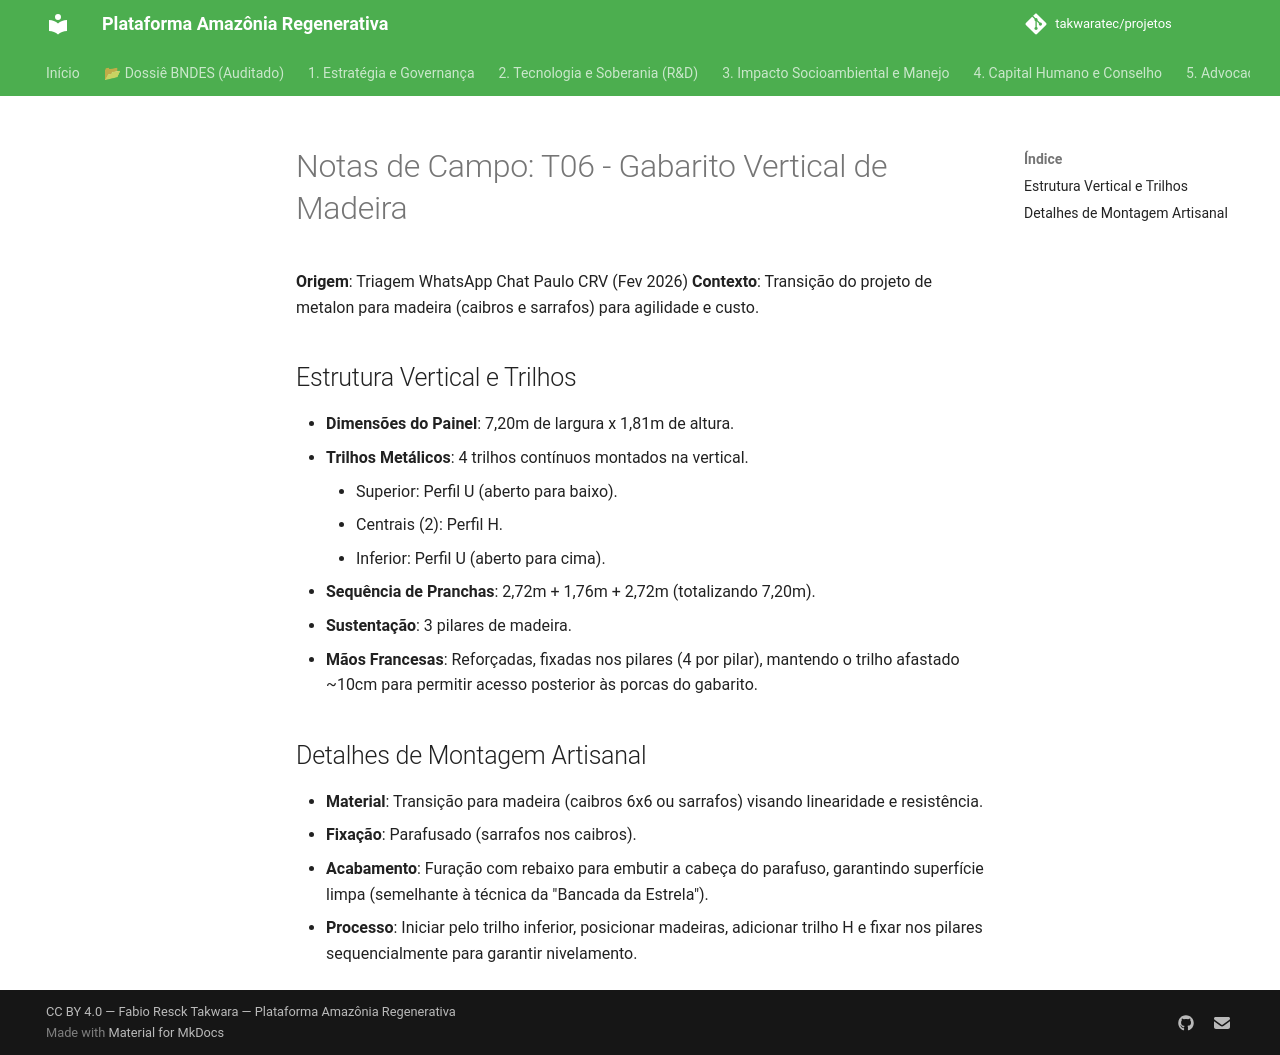

repository: takwaratec/projetos · page: 08_PROJETOS_ENGENHARIA/T06_GABARITOS_SOLDA/TAK_notas-paulo-t06-madeira/index.html · generator: mkdocs

# Notas de Campo: T06 - Gabarito Vertical de Madeira
**Origem**: Triagem WhatsApp Chat Paulo CRV (Fev 2026)
**Contexto**: Transição do projeto de metalon para madeira (caibros e sarrafos) para agilidade e custo.

## Estrutura Vertical e Trilhos
- **Dimensões do Painel**: 7,20m de largura x 1,81m de altura.
- **Trilhos Metálicos**: 4 trilhos contínuos montados na vertical.
    - Superior: Perfil U (aberto para baixo).
    - Centrais (2): Perfil H.
    - Inferior: Perfil U (aberto para cima).
- **Sequência de Pranchas**: 2,72m + 1,76m + 2,72m (totalizando 7,20m).
- **Sustentação**: 3 pilares de madeira.
- **Mãos Francesas**: Reforçadas, fixadas nos pilares (4 por pilar), mantendo o trilho afastado ~10cm para permitir acesso posterior às porcas do gabarito.

## Detalhes de Montagem Artisanal
- **Material**: Transição para madeira (caibros 6x6 ou sarrafos) visando linearidade e resistência.
- **Fixação**: Parafusado (sarrafos nos caibros).
- **Acabamento**: Furação com rebaixo para embutir a cabeça do parafuso, garantindo superfície limpa (semelhante à técnica da "Bancada da Estrela").
- **Processo**: Iniciar pelo trilho inferior, posicionar madeiras, adicionar trilho H e fixar nos pilares sequencialmente para garantir nivelamento.
